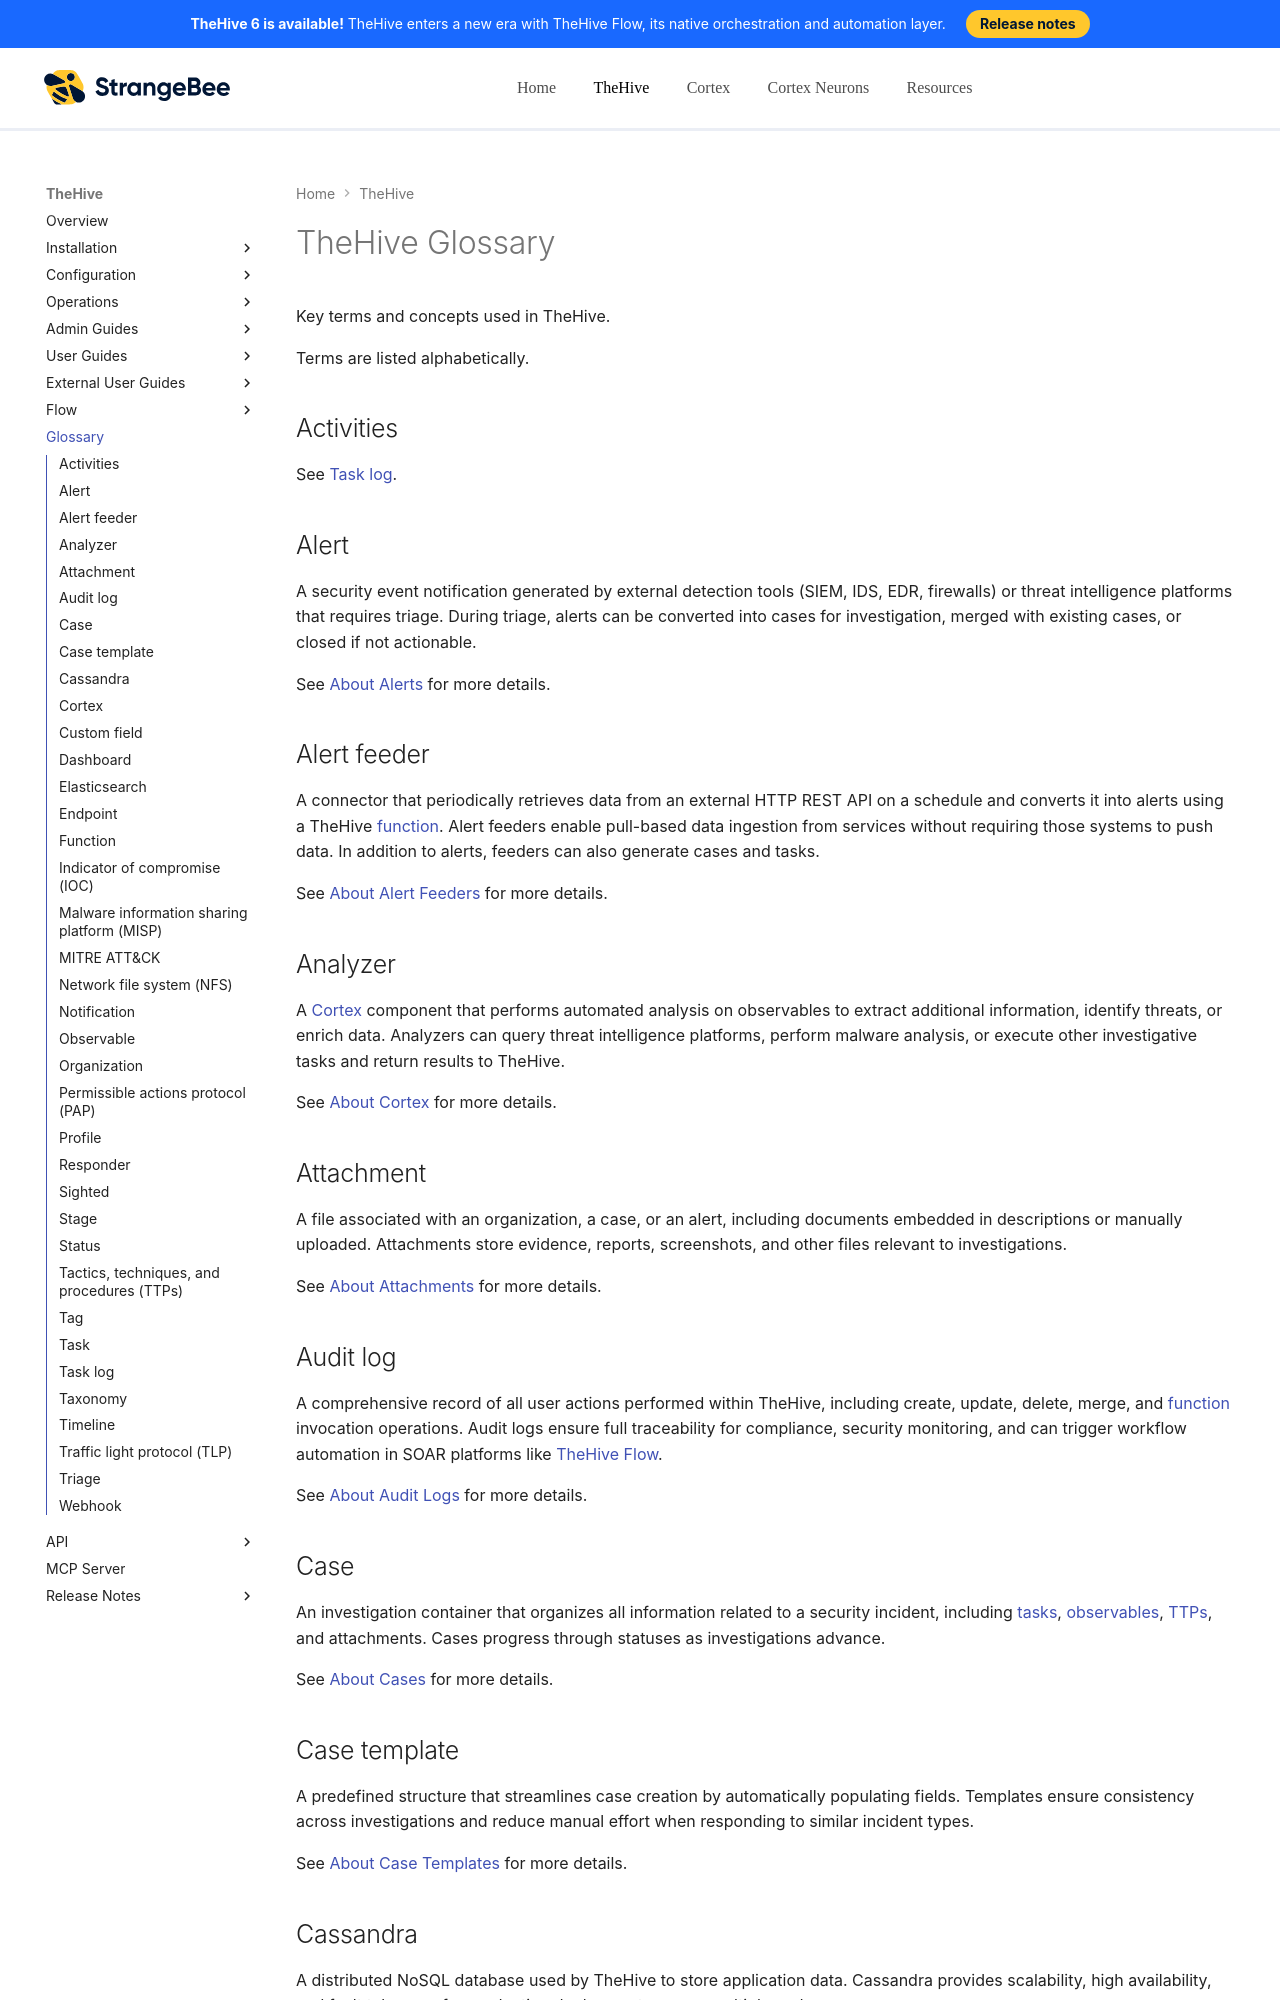

repository: StrangeBeeCorp/docs · page: thehive/glossary-thehive/index.html · generator: mkdocs

# TheHive Glossary

Key terms and concepts used in TheHive.

Terms are listed alphabetically.

## Activities

See [Task log](#task-log).

## Alert

A security event notification generated by external detection tools (SIEM, IDS, EDR, firewalls) or threat intelligence platforms that requires triage. During triage, alerts can be converted into cases for investigation, merged with existing cases, or closed if not actionable.

See [About Alerts](../thehive/user-guides/analyst-corner/alerts/about-alerts.md) for more details.

## Alert feeder

A connector that periodically retrieves data from an external HTTP REST API on a schedule and converts it into alerts using a TheHive [function](#function). Alert feeders enable pull-based data ingestion from services without requiring those systems to push data. In addition to alerts, feeders can also generate cases and tasks.

See [About Alert Feeders](../thehive/user-guides/organization/configure-organization/manage-feeders/about-feeders.md) for more details.

## Analyzer

A [Cortex](#cortex) component that performs automated analysis on observables to extract additional information, identify threats, or enrich data. Analyzers can query threat intelligence platforms, perform malware analysis, or execute other investigative tasks and return results to TheHive.

See [About Cortex](../thehive/administration/cortex/about-cortex.md) for more details.

## Attachment

A file associated with an organization, a case, or an alert, including documents embedded in descriptions or manually uploaded. Attachments store evidence, reports, screenshots, and other files relevant to investigations.

See [About Attachments](../thehive/user-guides/analyst-corner/cases/attachments/about-attachments.md) for more details.

## Audit log

A comprehensive record of all user actions performed within TheHive, including create, update, delete, merge, and [function](#function) invocation operations. Audit logs ensure full traceability for compliance, security monitoring, and can trigger workflow automation in SOAR platforms like [TheHive Flow](../flow/user-guides/about-flow.md).

See [About Audit Logs](../thehive/user-guides/organization/about-audit-logs.md) for more details.

## Case

An investigation container that organizes all information related to a security incident, including [tasks](#task), [observables](#observable), [TTPs](#tactics-techniques-and-procedures-ttps), and attachments. Cases progress through statuses as investigations advance.

See [About Cases](../thehive/user-guides/analyst-corner/cases/about-cases.md) for more details.

## Case template

A predefined structure that streamlines case creation by automatically populating fields. Templates ensure consistency across investigations and reduce manual effort when responding to similar incident types.

See [About Case Templates](../thehive/user-guides/organization/configure-organization/manage-templates/case-templates/about-case-templates.md) for more details.

## Cassandra

A distributed NoSQL database used by TheHive to store application data. Cassandra provides scalability, high availability, and fault tolerance for production deployments across multiple nodes.

See [TheHive Architecture](../thehive/overview/index.md#architecture) to understand how it integrates with other services.
